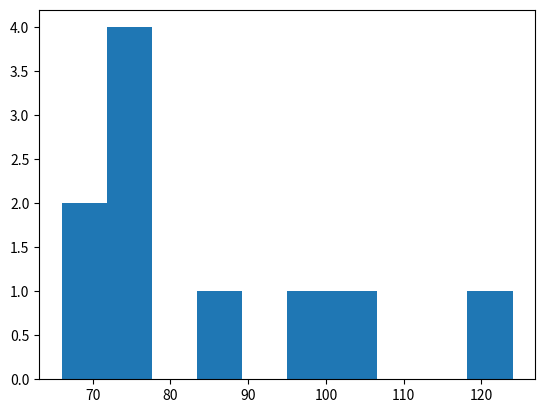

This chart was generated by the following Python code:
import matplotlib.pyplot as plt
import numpy as np

np.random.seed(1993)

all_walks = []
for i in range(10):
    random_walk = [0]

    for x in range(100) :
        step = random_walk[-1]
        dice = np.random.randint(1,7)

        if dice <= 2:
            step = max(0, step - 1)
        elif dice <= 5:
            step = step + 1
        else:
            step = step + np.random.randint(1,7)
        random_walk.append(step)

        if np.random.rand() <= 0.001 :
            step = 0

    all_walks.append(random_walk)

numpy_allwalks_transpose = np.transpose(np.array(all_walks))
end_points_of_all_the_random_walks = numpy_allwalks_transpose[-1,:]
plt.hist(end_points_of_all_the_random_walks)
plt.show()